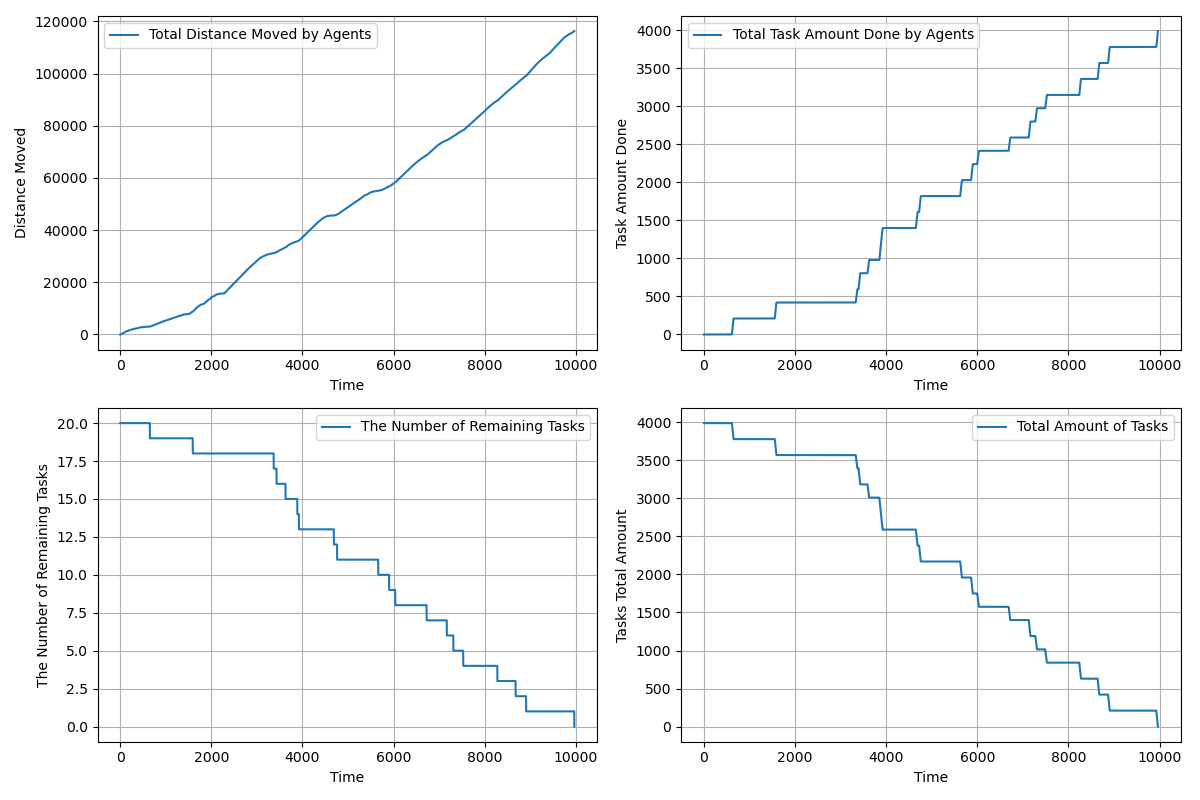

The data file committed next to this chart (first rows):
time, agents_total_distance_moved, agents_total_task_amount_done, completed_tasks, remaining_tasks, tasks_total_amount_left
1.0, 1, 0.0, 0, 20, 3990
2.0, 1.55, 0.0, 0, 20, 3990
3.0, 2.35, 0.0, 0, 20, 3990
4.0, 3.557, 0.0, 0, 20, 3990
5.0, 5.257, 0.0, 0, 20, 3990
6.0, 7.458, 0.0, 0, 20, 3990
7.0, 10.16, 0.0, 0, 20, 3990
8.0, 13.36, 0.0, 0, 20, 3990
9.0, 17.06, 0.0, 0, 20, 3990
10.0, 21.26, 0.0, 0, 20, 3990
11.0, 25.96, 0.0, 0, 20, 3990
12.0, 31.16, 0.0, 0, 20, 3990
13.0, 36.86, 0.0, 0, 20, 3990
14.0, 43.06, 0.0, 0, 20, 3990
15.0, 49.76, 0.0, 0, 20, 3990
16.0, 56.96, 0.0, 0, 20, 3990
17.0, 64.66, 0.0, 0, 20, 3990
18.0, 72.86, 0.0, 0, 20, 3990
19.0, 81.56, 0.0, 0, 20, 3990
20.0, 90.76, 0.0, 0, 20, 3990
21.0, 100.5, 0.0, 0, 20, 3990
22.0, 110.4, 0.0, 0, 20, 3990
23.0, 120.3, 0.0, 0, 20, 3990
24.0, 130.3, 0.0, 0, 20, 3990
25.0, 140.3, 0.0, 0, 20, 3990
26.0, 150.3, 0.0, 0, 20, 3990
27.0, 160.3, 0.0, 0, 20, 3990
28.0, 170.3, 0.0, 0, 20, 3990
29.0, 180.3, 0.0, 0, 20, 3990
30.0, 190.3, 0.0, 0, 20, 3990
31.0, 200.3, 0.0, 0, 20, 3990
32.0, 210.3, 0.0, 0, 20, 3990
33.0, 220.3, 0.0, 0, 20, 3990
34.0, 230.3, 0.0, 0, 20, 3990
35.0, 240.3, 0.0, 0, 20, 3990
36.0, 250.3, 0.0, 0, 20, 3990
37.0, 260.3, 0.0, 0, 20, 3990
38.0, 270.3, 0.0, 0, 20, 3990
39.0, 280.3, 0.0, 0, 20, 3990
40.0, 290.3, 0.0, 0, 20, 3990
41.0, 300.3, 0.0, 0, 20, 3990
42.0, 310.3, 0.0, 0, 20, 3990
43.0, 320.3, 0.0, 0, 20, 3990
44.0, 330.3, 0.0, 0, 20, 3990
45.0, 340.3, 0.0, 0, 20, 3990
46.0, 350.3, 0.0, 0, 20, 3990
47.0, 360.3, 0.0, 0, 20, 3990
48.0, 370.3, 0.0, 0, 20, 3990
49.0, 380.3, 0.0, 0, 20, 3990
50.0, 390.3, 0.0, 0, 20, 3990
51.0, 400.3, 0.0, 0, 20, 3990
52.0, 410.3, 0.0, 0, 20, 3990
53.0, 420.3, 0.0, 0, 20, 3990
54.0, 430.3, 0.0, 0, 20, 3990
55.0, 440.3, 0.0, 0, 20, 3990
56.0, 450.3, 0.0, 0, 20, 3990
57.0, 460.3, 0.0, 0, 20, 3990
58.0, 470.3, 0.0, 0, 20, 3990
59.0, 480.3, 0.0, 0, 20, 3990
60.0, 490.3, 0.0, 0, 20, 3990
... 9,904 more rows
